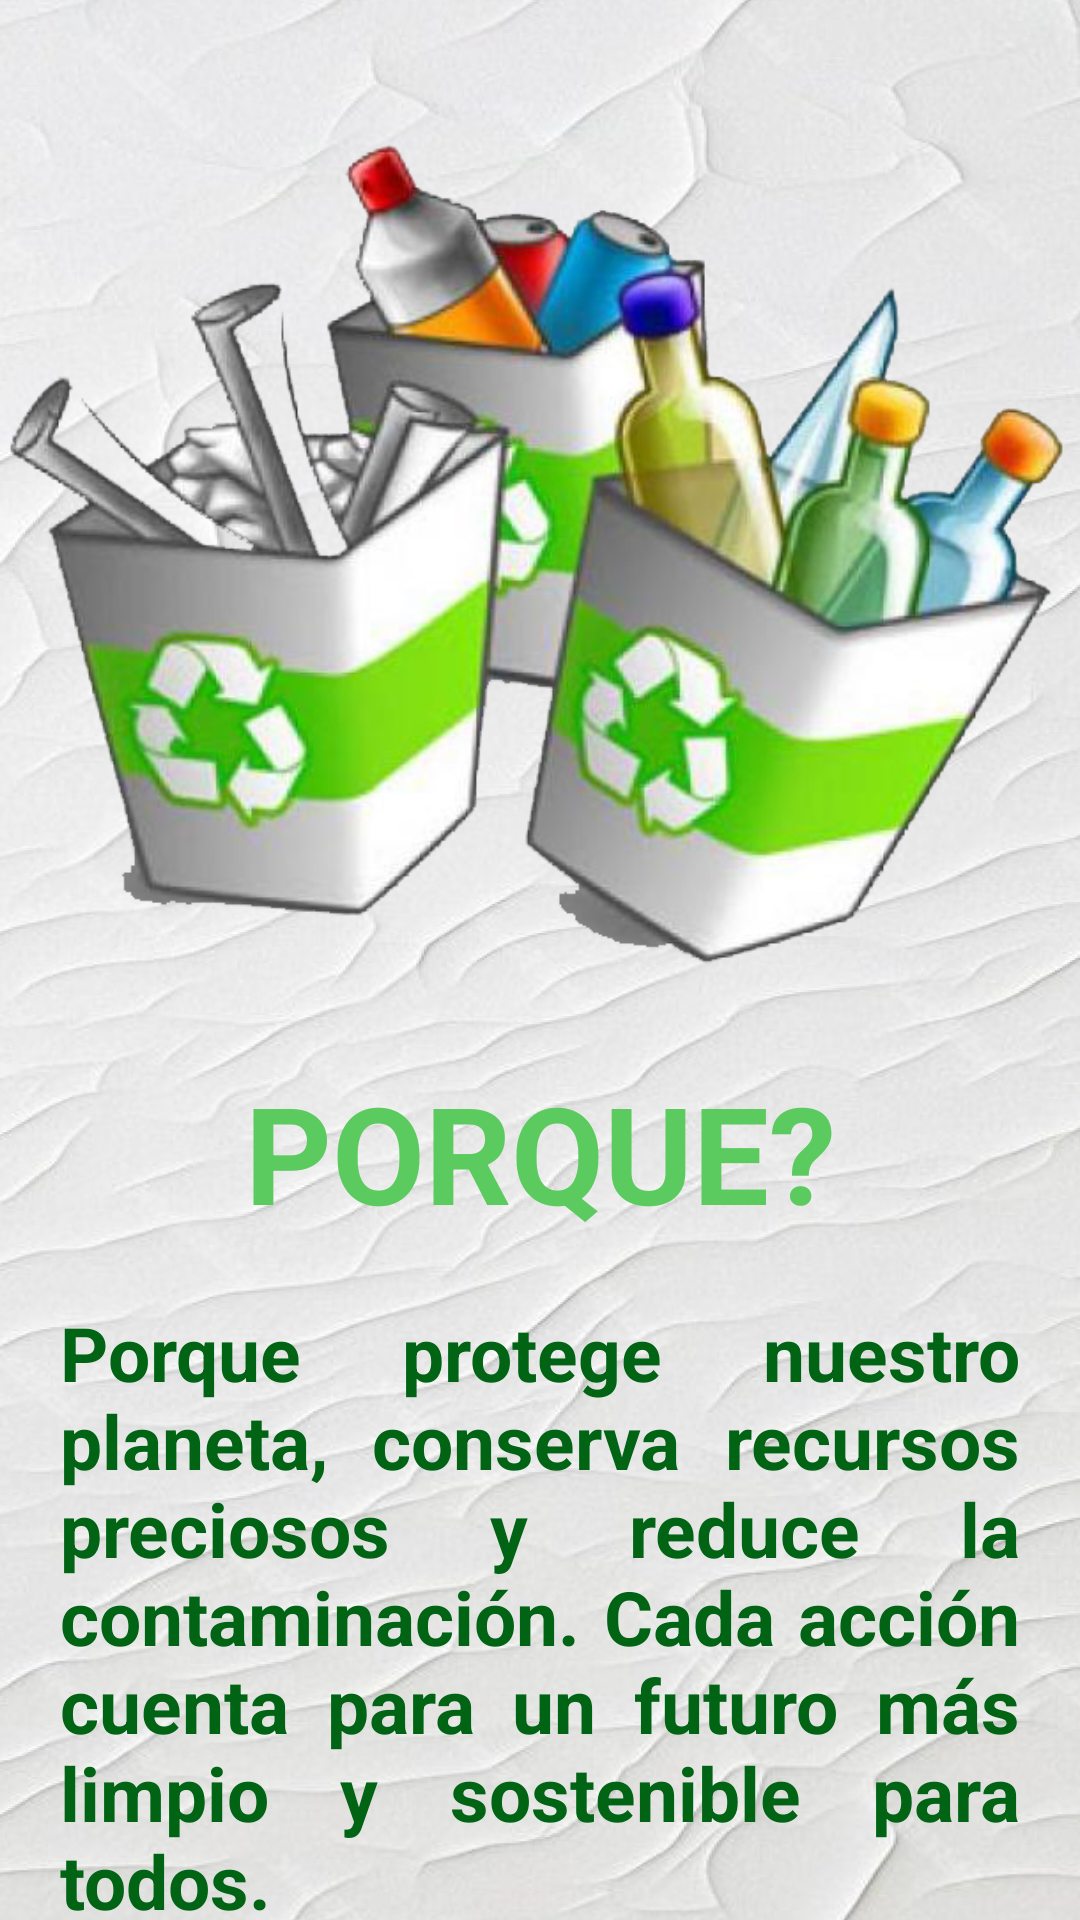

Reconstruct the res/layout file that produces this screen, plus the resources it refers to.
<!-- AndroidManifest.xml: application theme Theme.Feria -->
<!-- res/layout/activity_inicio.xml -->
<?xml version="1.0" encoding="utf-8"?>
<androidx.constraintlayout.widget.ConstraintLayout xmlns:android="http://schemas.android.com/apk/res/android"
    xmlns:app="http://schemas.android.com/apk/res-auto"
    xmlns:tools="http://schemas.android.com/tools"
    android:id="@+id/main"
    android:layout_width="match_parent"
    android:layout_height="match_parent"
    tools:context=".InicioActivity"
    android:background="@drawable/fondo">

    <LinearLayout
        android:layout_width="match_parent"
        android:layout_height="match_parent"
        app:layout_constraintTop_toTopOf="parent"
        app:layout_constraintEnd_toEndOf="parent"
        app:layout_constraintStart_toStartOf="parent"
        android:orientation="vertical">

        <ImageView
            android:id="@+id/imageView5"
            android:layout_width="match_parent"

            android:layout_height="354dp"
            android:src="@drawable/recicla" />

        <TextView
            android:id="@+id/textView7"
            android:layout_width="match_parent"
            android:layout_height="wrap_content"
            android:textStyle="bold"

            android:text="@string/tvPorque"
            android:textColor="@color/verdeSuave"
            android:textAlignment="center"
            android:textSize="45sp" />

        <TextView
            android:id="@+id/textView8"
            android:layout_width="match_parent"
            android:layout_height="wrap_content"
            android:layout_marginTop="20dp"
            android:layout_marginStart="20sp"
            android:textColor="@color/verdeFuerte"
            android:textStyle="bold"
            android:justificationMode="inter_word"
            android:layout_marginEnd="20sp"
            android:textSize="25sp"
            android:text="@string/tvRecicla" />

        <Button
            android:id="@+id/btnSiguiente2"
            android:layout_width="250dp"
            android:layout_marginTop="55sp"
            android:layout_height="wrap_content"
            android:layout_marginStart="120dp"
            android:textStyle="bold"
            android:textSize="25sp"
            android:backgroundTint="@color/verdeFuerte"
            android:textColor="@color/verdeSuave"
            android:text="@string/btnSiguiente" />
    </LinearLayout>
</androidx.constraintlayout.widget.ConstraintLayout>
<!-- resources referenced by this layout -->
<resources>
  <color name="verdeFuerte">#006414</color>
  <color name="verdeSuave">#5ccb5f</color>
  <!-- drawable fondo: png bitmap (drawable, 953119 bytes) -->
  <!-- drawable recicla: png bitmap (drawable, 240525 bytes) -->
  <string name="btnSiguiente">SIGUIENTE</string>
      //capa de recicla
  <string name="tvPorque">PORQUE?</string>
  <string name="tvRecicla">Porque protege nuestro planeta, conserva recursos preciosos y reduce la contaminación. Cada acción cuenta para un futuro más limpio y sostenible para todos.</string>
  <style name="Theme.Feria" parent="Base.Theme.Feria" />
  <style name="Base.Theme.Feria" parent="Theme.Material3.DayNight.NoActionBar">
          
          
      </style>
</resources>
